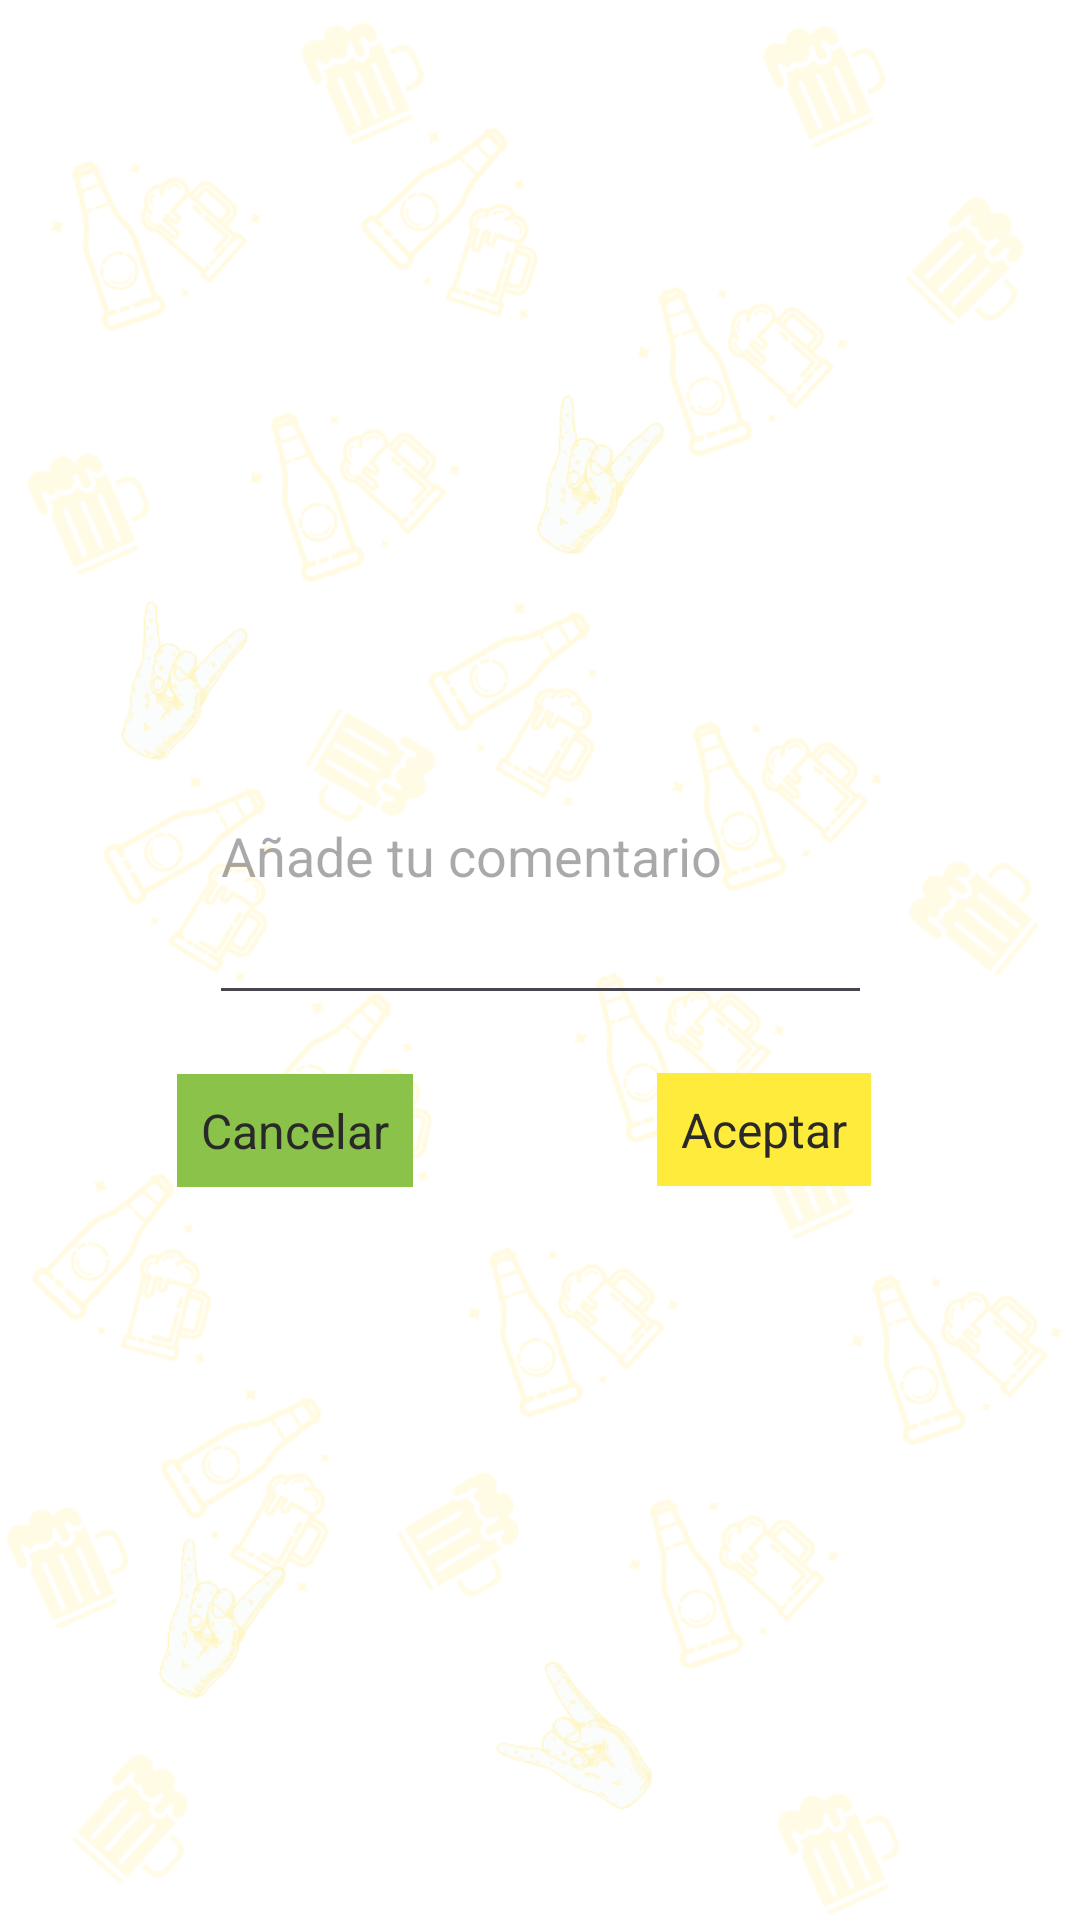

This screen was rendered from an Android layout file. Write that file and the resources it references.
<!-- AndroidManifest.xml: application theme Theme.BeerGo -->
<!-- res/layout/fragment_addcomment.xml -->
<?xml version="1.0" encoding="utf-8"?>
<androidx.constraintlayout.widget.ConstraintLayout xmlns:android="http://schemas.android.com/apk/res/android"
    xmlns:app="http://schemas.android.com/apk/res-auto"
    xmlns:tools="http://schemas.android.com/tools"
    android:layout_width="match_parent"
    android:layout_height="match_parent"
    android:background="@drawable/fondo"
    tools:context=".view.comment.AddCommentFragment">

    <EditText
        android:id="@+id/editTextText"
        android:layout_width="221dp"
        android:layout_height="109dp"
        android:ems="10"
        android:inputType="text"
        android:hint="Añade tu comentario"
        app:layout_constraintBottom_toBottomOf="parent"
        app:layout_constraintEnd_toEndOf="parent"
        app:layout_constraintStart_toStartOf="parent"
        app:layout_constraintTop_toTopOf="parent"
        app:layout_constraintVertical_bias="0.432" />

    <Button
        android:id="@+id/btCancel"
        android:layout_width="wrap_content"
        android:layout_height="wrap_content"
        android:layout_marginTop="4dp"
        android:backgroundTint="#8BC34A"
        android:text="Cancelar"
        android:textColor="#2A2929"
        android:textSize="16sp"
        app:layout_constraintBottom_toBottomOf="parent"
        app:layout_constraintEnd_toEndOf="parent"
        app:layout_constraintHorizontal_bias="0.21"
        app:layout_constraintStart_toStartOf="parent"
        app:layout_constraintTop_toBottomOf="@+id/editTextText"
        app:layout_constraintVertical_bias="0.06" />

    <Button
        android:id="@+id/btAccept"
        android:layout_width="wrap_content"
        android:layout_height="wrap_content"
        android:layout_marginTop="5dp"
        android:backgroundTint="#FFEB3B"
        android:text="Aceptar"
        android:textColor="#2A2929"
        android:textSize="16sp"
        app:layout_constraintBottom_toBottomOf="parent"
        app:layout_constraintEnd_toEndOf="parent"
        app:layout_constraintHorizontal_bias="0.759"
        app:layout_constraintStart_toStartOf="parent"
        app:layout_constraintTop_toBottomOf="@+id/editTextText"
        app:layout_constraintVertical_bias="0.055" />

</androidx.constraintlayout.widget.ConstraintLayout>
<!-- resources referenced by this layout -->
<resources>
  <!-- drawable fondo: png bitmap (drawable-mdpi, 150351 bytes) -->
  <style name="Theme.BeerGo" parent="Base.Theme.BeerGo">
          
      </style>
  <style name="Base.Theme.BeerGo" parent="Theme.Material3.DayNight.NoActionBar">
          
          
          <item name="android:buttonStyle">@style/CustomButton</item>
          <item name="android:editTextStyle">@style/CustomEditText</item>
      </style>
  <style name="CustomButton" parent="android:Widget.Button">
          <item name="android:background">#006400</item>
          <item name="android:textColor">#FFFFFF</item>
          <item name="android:padding">8dp</item>
          <item name="android:textAppearance">@style/TextAppearance</item>
      </style>
  <style name="CustomEditText" parent="android:Widget.EditText">
          <item name="android:background">#006400</item>
          <item name="android:textColor">#FFFFFF</item>
          <item name="android:padding">8dp</item>
          <item name="android:textAppearance">@style/TextAppearance</item>
      </style>
  <style name="TextAppearance">
          <item name="android:textColor">#C0C0C0</item>
      </style>
</resources>
